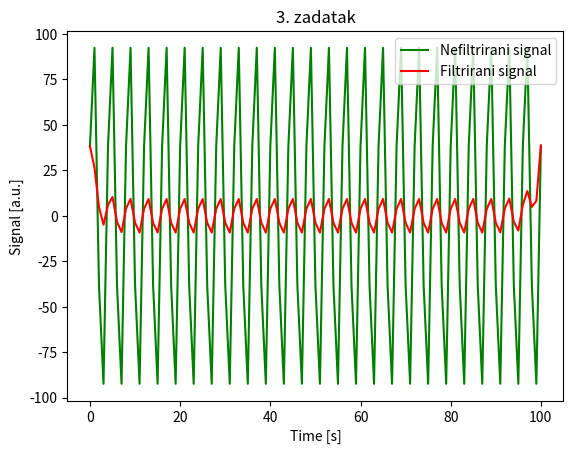

This chart was generated by the following Python code: (Note: this script raises an exception after producing the figure.)
#!/usr/bin/env python3
# -*- coding: utf-8 -*-
"""
@author: EmaPajic
"""

import scipy.signal as sig
import numpy as np
import matplotlib.pyplot as plt

def problem_3(figure_num):
    k = np.linspace(0,100,101)
    x = 100 * np.sin(np.pi*k/2 + np.pi/8)
    b = [1,1]
    a = [4,-2]
    
    y = sig.filtfilt(b,a,x)
    
    plt.figure(figure_num)
    plt.plot(k, x, 'green')
    plt.plot(k, y, 'red')
    plt.title('3. zadatak')
    plt.xlabel('Time [s]')
    plt.ylabel('Signal [a.u.]')
    plt.legend(['Nefiltrirani signal', 'Filtrirani signal'])
    plt.show()

def read_data(txt_file):
    data = []
    file = open(txt_file, 'r')
    temp_line = "something"
    while(temp_line):
        temp_line = file.readline()
        if not temp_line:
            break
        temp_line = temp_line.rstrip()
        temp_line = temp_line.split("\t")
        line = []
        for num in temp_line:
            line.append(float(num))
        data.append(line)
    file.close()
    return np.transpose(data)

def problem_4(figure_num):
    txt_file = "EMG.txt"
    data = read_data(txt_file)
    
    b_butter, a_butter = sig.butter(3, 5/500, 'highpass')
    y_butter = sig.filtfilt(b_butter, a_butter, data[0])
    b_notch, a_notch = sig.iirnotch(50/500, 50/35)
    y = sig.filtfilt(b_notch, a_notch, y_butter)
    
    time = []
    for sample in range(0,77063):
        time.append(sample/1000)
    
    plt.figure(figure_num)
    plt.plot(time, data[0], 'green')
    plt.plot(time, y, 'red')
    plt.legend(['Nefiltrirani signal', 'Filtrirani signal'])
    plt.title('EMG, 4. zadatak')
    plt.xlabel('Time [s]')
    plt.ylabel('EMG signal [V]')
    plt.show()
    
def main():
    
    problem_3(1)
    problem_4(2)
    
if __name__ == "__main__":
    main()
